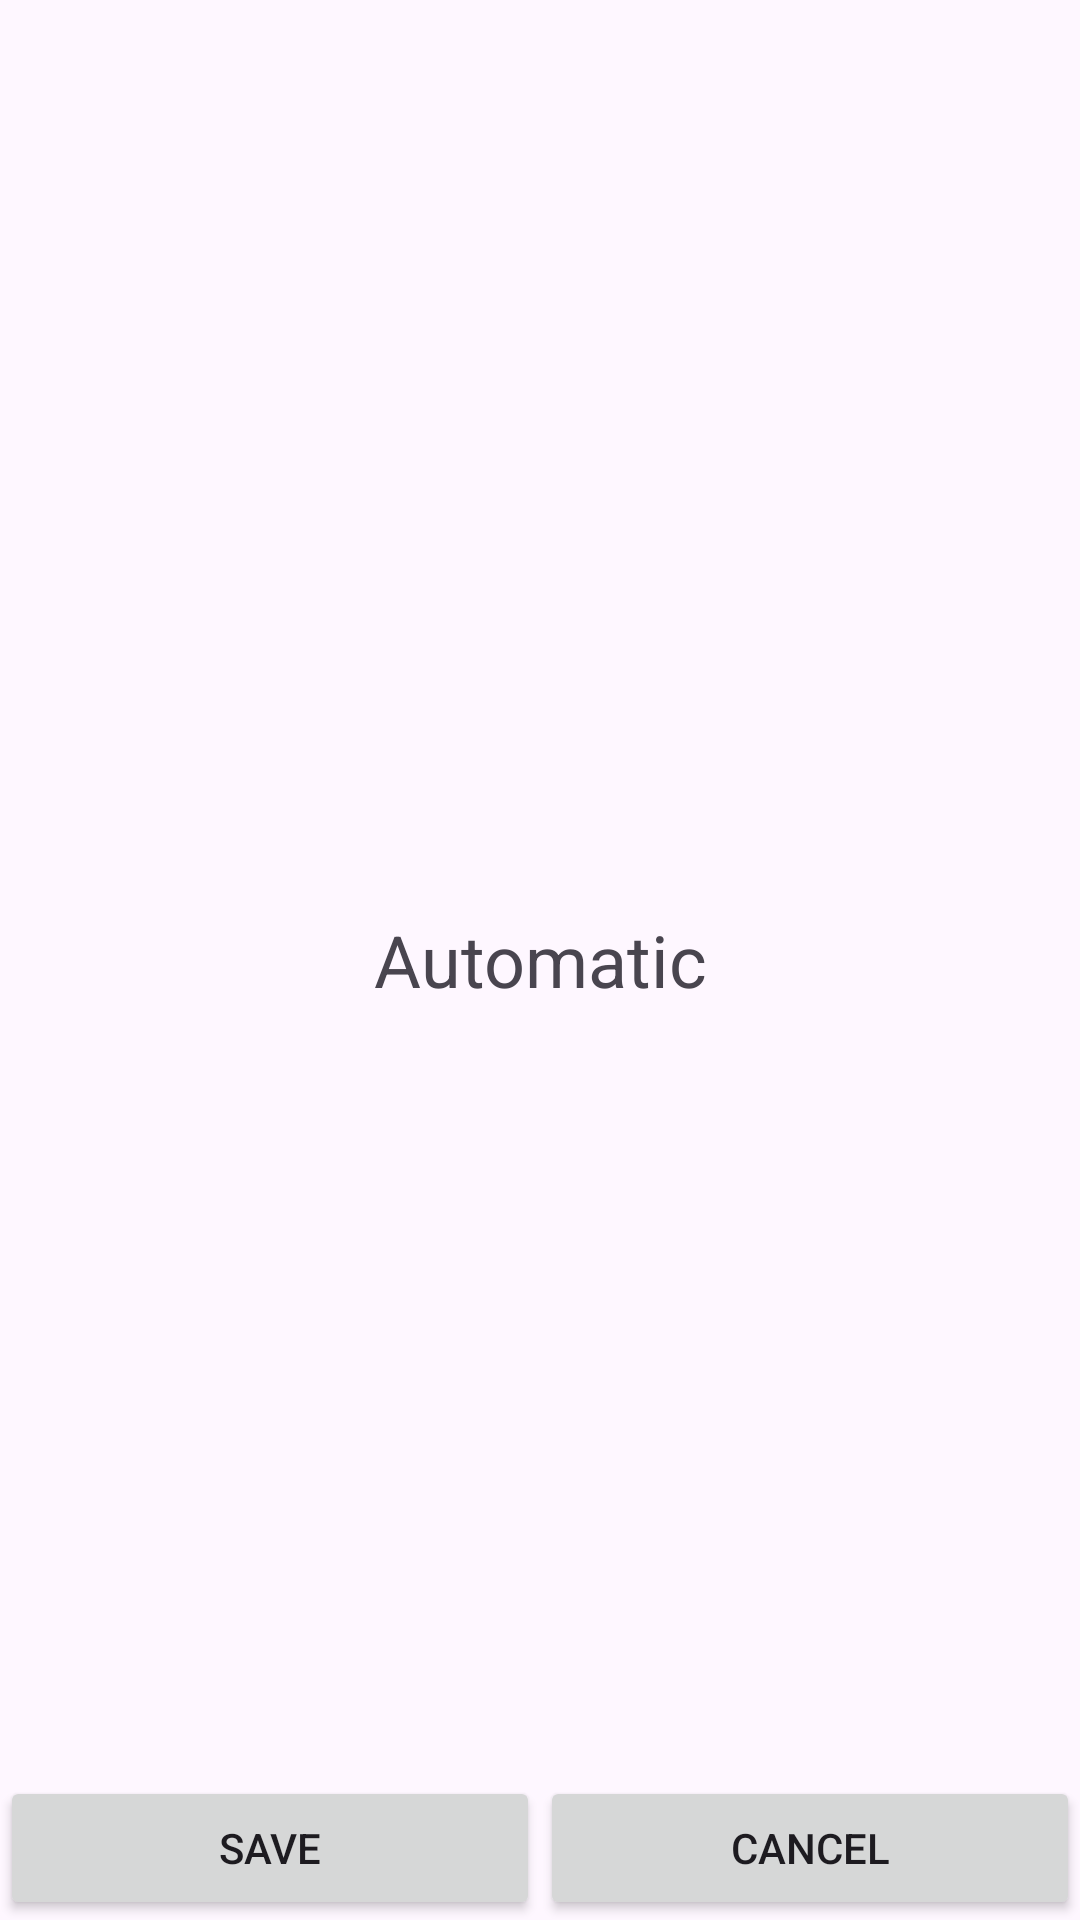

Write the Android layout XML for this screen, with the resource values it uses.
<!-- AndroidManifest.xml: application theme Theme.Daniel_Dawda_MyRuns3 -->
<!-- res/layout/activity_automatic.xml -->
<?xml version="1.0" encoding="utf-8"?>
<androidx.constraintlayout.widget.ConstraintLayout xmlns:android="http://schemas.android.com/apk/res/android"
    android:layout_width="match_parent"
    android:layout_height="match_parent"
    xmlns:app="http://schemas.android.com/apk/res-auto">

    <TextView
        android:layout_width="match_parent"
        android:layout_height="match_parent"
        android:text="@string/automatic"
        android:textSize="24sp"
        android:gravity="center" />

    <LinearLayout
        android:layout_width="match_parent"
        android:layout_height="wrap_content"
        android:orientation="horizontal"
        app:layout_constraintBottom_toBottomOf="parent">

        <Button
            android:layout_width="0dp"
            android:layout_height="wrap_content"
            android:layout_weight="1"
            android:text="@string/save"/>
        <Button
            android:layout_width="0dp"
            android:layout_height="wrap_content"
            android:layout_weight="1"
            android:text="@string/cancel"/>

    </LinearLayout>

</androidx.constraintlayout.widget.ConstraintLayout>
<!-- resources referenced by this layout -->
<resources>
  <string name="automatic">Automatic</string>
  <string name="cancel">Cancel</string>
  <string name="save">Save</string>
  <style name="Theme.Daniel_Dawda_MyRuns3" parent="Base.Theme.Daniel_Dawda_MyRuns3" />
  <style name="Base.Theme.Daniel_Dawda_MyRuns3" parent="Theme.Material3.DayNight.NoActionBar">
          
          
      </style>
</resources>
